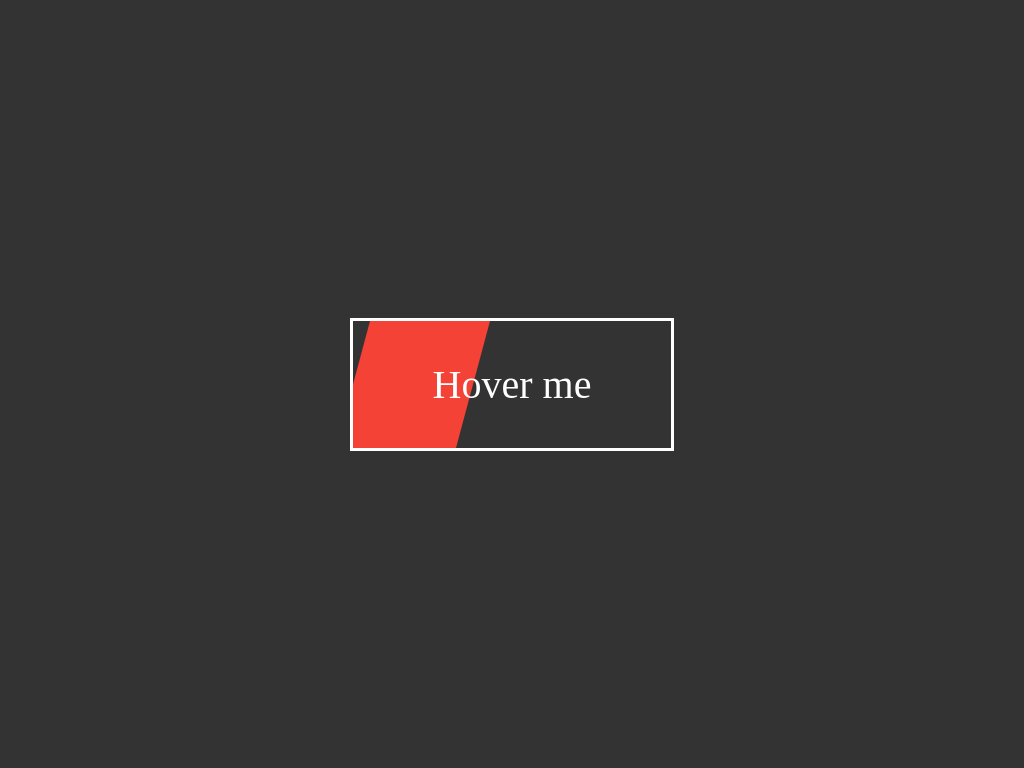

Give the HTML and CSS whose rendering is this image.

<!-- file: index.html -->
<!DOCTYPE html>
<html lang="en">
<head>
    <meta charset="UTF-8">
    <meta name="viewport" content="width=device-width, initial-scale=1.0">
    <link rel="stylesheet" href="./style.css">
    <title>Animated Button</title>
</head>
<body>
    <a href="#">Hover me</a>
</body>
</html>

/* file: style.css */
* {
    margin: 0;
    padding: 0;
}

body {
    height: 100vh;
    display: flex;
    justify-content: center;
    align-items: center;
    background: #333;
}

a {
    text-decoration: none;
    color: white;
    font-size: 40px;
    border: 3px solid white;
    padding: 40px 80px;
    position: relative;
    overflow: hidden;
}

a::before {
    content: '';
    background: #f44336;
    width: 120px;
    height: 100%;
    position: absolute;
    top: 0;
    left: 0;
    z-index: -1;
    transform: skew(-15deg);
    animation: moving 1.2s linear infinite;
    transition: all 0.5s;
}

a:hover::before {
    width: 100%;
    transform: skew(0);
    animation: none;
}

@keyframes moving {
    from {
        left: -120px;
    }

    to {
        left: 100%;
    }
}
